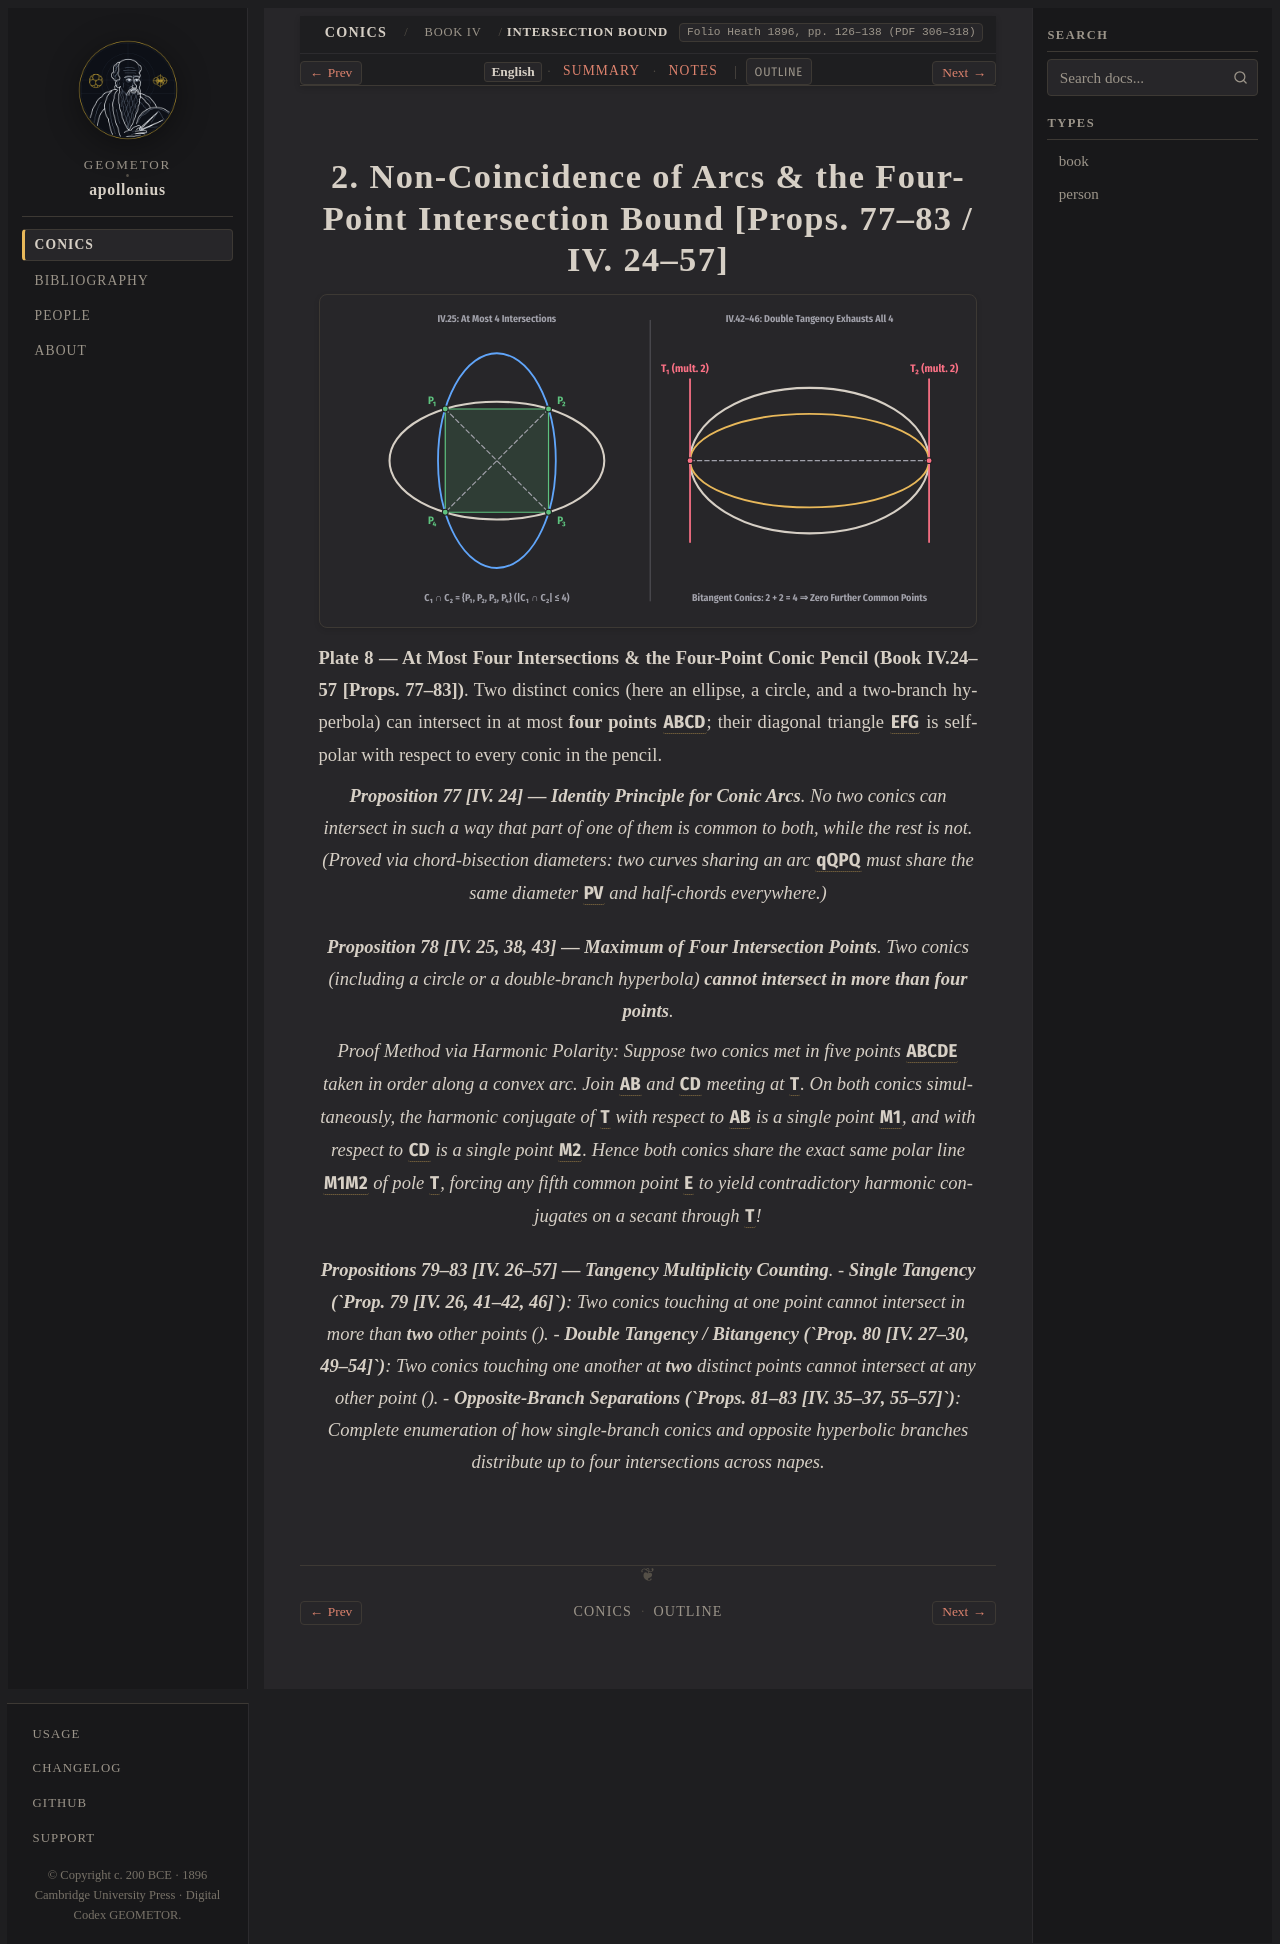

repository: geometor/apollonius · page: conics/book_04/sec_02_intersections_bound/index.html · generator: sphinx

:layout: book
:canonical_id: IV.24–57
:breadcrumb_title: Intersection Bound
:order: 2
:folio: Heath 1896, pp. 126–138 (PDF 306–318)
:tracks: English: index | Summary: summary | Notes: notes
:hero: /_static/figures/fig_four_point_conic_pencil.svg

.. _conc-iv-24-57-intersections:

.. folio:: Heath 1896, pp. 126–138 (PDF 306–318)

2. Non-Coincidence of Arcs & the Four-Point Intersection Bound [Props. 77–83 / IV. 24–57]
=========================================================================================

.. picture:: /_static/figures/fig_four_point_conic_pencil.svg
   :alt: Pencil of conics intersecting in at most four common base points A, B, C, D

**Plate 8 — At Most Four Intersections & the Four-Point Conic Pencil (Book IV.24–57 [Props. 77–83])**. Two distinct conics (here an ellipse, a circle, and a two-branch hyperbola) can intersect in at most **four points** :g:`A, B, C, D`; their diagonal triangle :g:`EFG` is self-polar with respect to every conic in the pencil.

.. enunciation::

   **Proposition 77 [IV. 24] — Identity Principle for Conic Arcs**. No two conics can intersect in such a way that part of one of them is common to both, while the rest is not. (Proved via chord-bisection diameters: two curves sharing an arc :g:`q'Q'PQ` must share the same diameter :g:`PV` and half-chords everywhere.)

.. enunciation::

   **Proposition 78 [IV. 25, 38, 43] — Maximum of Four Intersection Points**. Two conics (including a circle or a double-branch hyperbola) **cannot intersect in more than four points**.

   *Proof Method via Harmonic Polarity*: Suppose two conics met in five points :g:`A, B, C, D, E` taken in order along a convex arc. Join :g:`AB` and :g:`CD` meeting at :g:`T`. On both conics simultaneously, the harmonic conjugate of :g:`T` with respect to :g:`A, B` is a single point :g:`M_1`, and with respect to :g:`C, D` is a single point :g:`M_2`. Hence both conics share the exact same polar line :g:`M_1 M_2` of pole :g:`T`, forcing any fifth common point :g:`E` to yield contradictory harmonic conjugates on a secant through :g:`T`!

.. enunciation::

   **Propositions 79–83 [IV. 26–57] — Tangency Multiplicity Counting**.
   - **Single Tangency (`Prop. 79 [IV. 26, 41–42, 46]`)**: Two conics touching at one point cannot intersect in more than **two** other points (:eq:`2 + 1 + 1 = 4`).
   - **Double Tangency / Bitangency (`Prop. 80 [IV. 27–30, 49–54]`)**: Two conics touching one another at **two** distinct points cannot intersect at any other point (:eq:`2 + 2 = 4`).
   - **Opposite-Branch Separations (`Props. 81–83 [IV. 35–37, 55–57]`)**: Complete enumeration of how single-branch conics and opposite hyperbolic branches distribute up to four intersections across napes.

.. toctree::
   :hidden:

   summary
   notes
